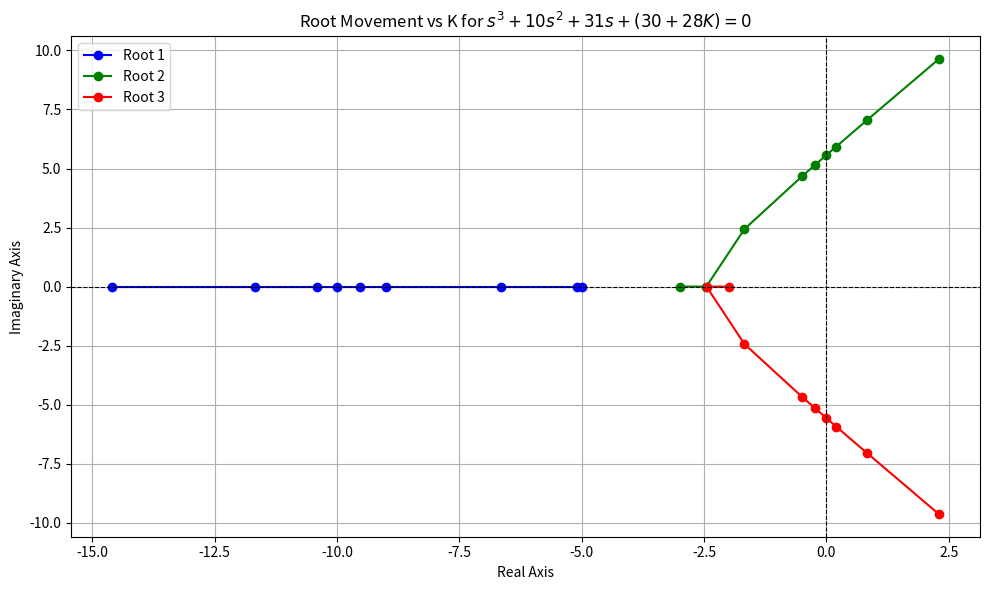

Here is the Python script that generated this plot:
import matplotlib.pyplot as plt
import numpy as np

# Values of K
K_values = [0, 0.02254, 1, 6, 8, 10, 12, 20, 50]

# Store root trajectories
all_roots = []

for K in K_values:
    # Coefficients of the cubic polynomial: s^3 + 10s^2 + 31s + (30 + 28K)
    coeffs = [1, 10, 31, 30 + 28 * K]
    roots = np.roots(coeffs)
    all_roots.append(roots)

# Transpose list of roots to group Root 1s, Root 2s, Root 3s
root_groups = list(zip(*all_roots))

# Plotting
plt.figure(figsize=(10, 6))
colors = ['blue', 'green', 'red']
labels = ['Root 1', 'Root 2', 'Root 3']

for i, roots in enumerate(root_groups):
    real_parts = [r.real for r in roots]
    imag_parts = [r.imag for r in roots]
    plt.plot(real_parts, imag_parts, 'o-', label=labels[i], color=colors[i])

# Format plot
plt.axhline(0, color='black', linestyle='--', linewidth=0.8)
plt.axvline(0, color='black', linestyle='--', linewidth=0.8)
plt.xlabel('Real Axis')
plt.ylabel('Imaginary Axis')
plt.title('Root Movement vs K for $s^3 + 10s^2 + 31s + (30 + 28K) = 0$')
plt.grid(True)
plt.legend()
plt.tight_layout()
plt.show()
